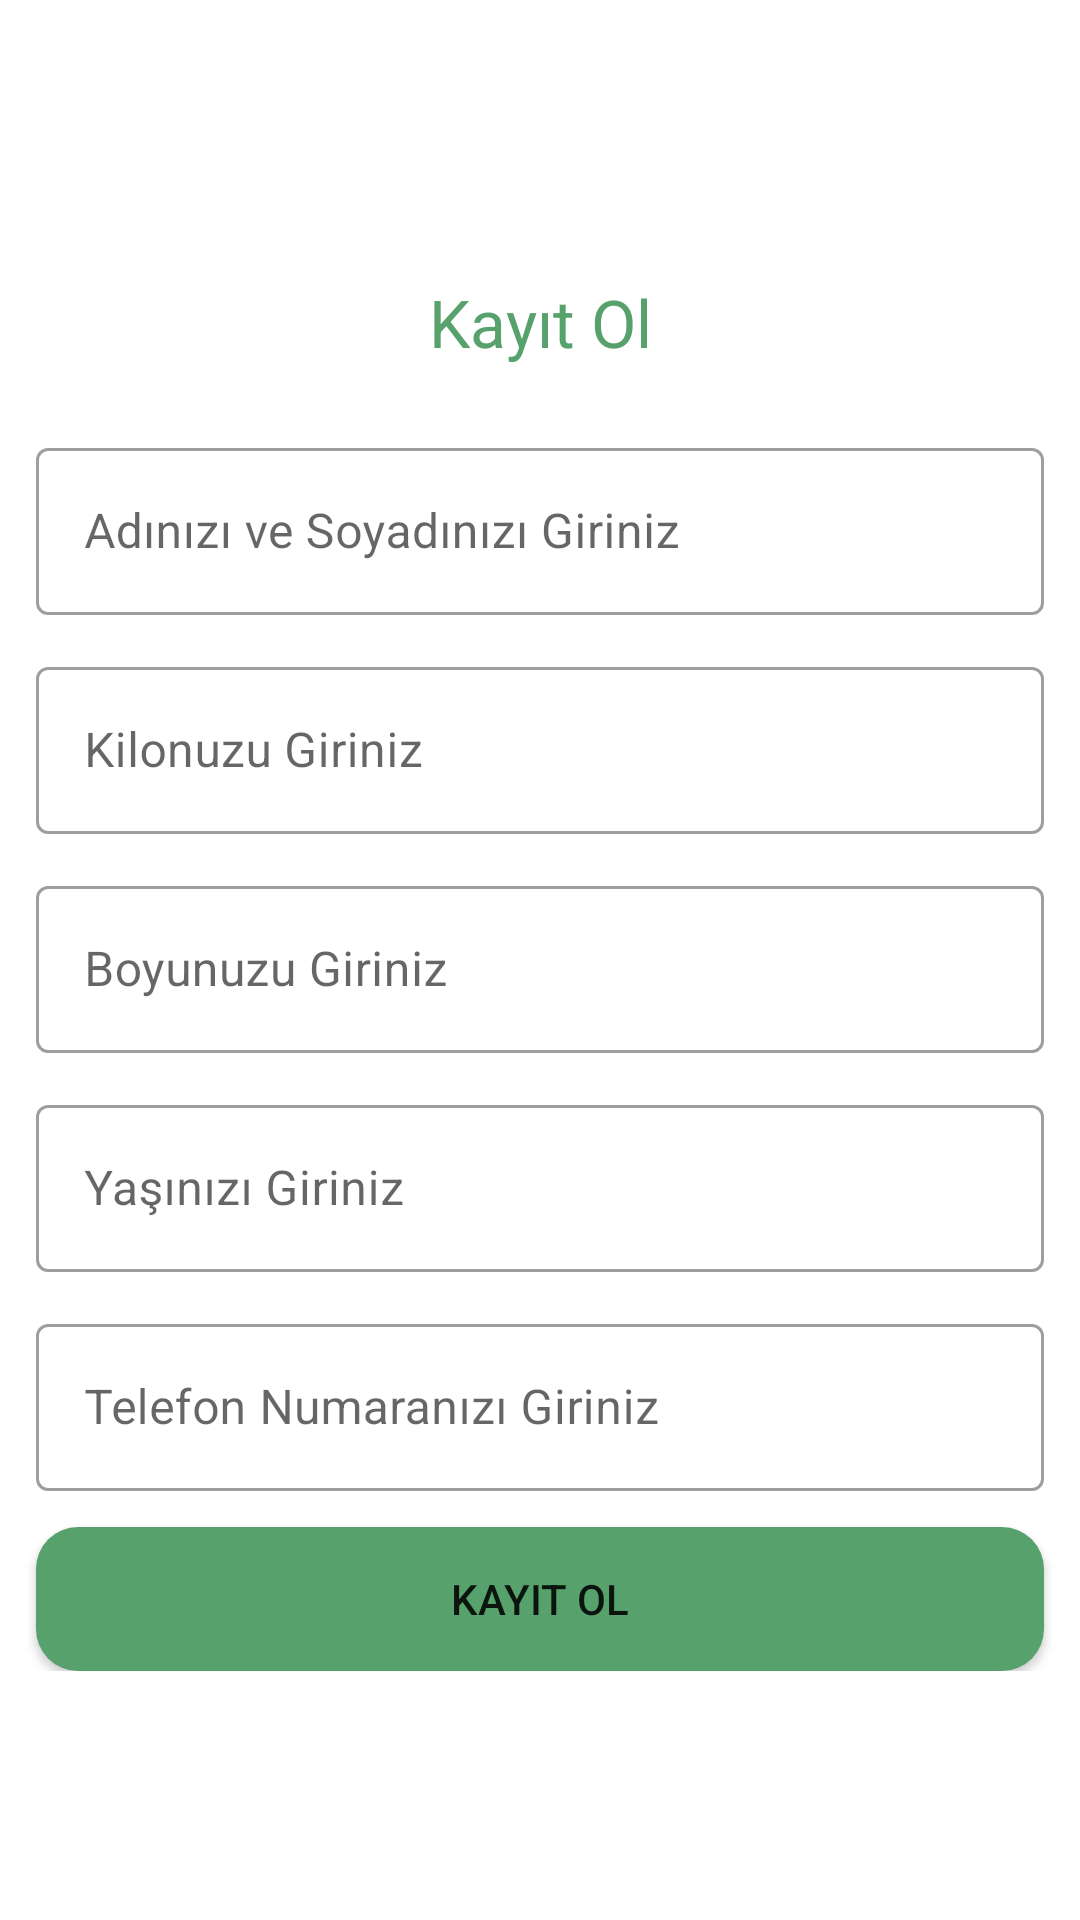

This screen was rendered from an Android layout file. Write that file and the resources it references.
<!-- AndroidManifest.xml: application theme Theme.FamilyMedicineApp -->
<!-- res/layout/fragment_continue_register.xml -->
<?xml version="1.0" encoding="utf-8"?>
<androidx.constraintlayout.widget.ConstraintLayout xmlns:android="http://schemas.android.com/apk/res/android"
    xmlns:app="http://schemas.android.com/apk/res-auto"
    xmlns:tools="http://schemas.android.com/tools"
    android:layout_width="match_parent"
    android:layout_height="match_parent"
    tools:context=".presentation.register.ContinueRegisterFragment">

    <androidx.core.widget.NestedScrollView
        android:layout_width="match_parent"
        android:layout_height="match_parent">

        <LinearLayout
            android:id="@+id/linear1"
            android:layout_width="match_parent"
            android:layout_height="match_parent"
            android:layout_gravity="center"
            android:orientation="vertical">

            <TextView
                android:id="@+id/tvAppTitle"
                android:layout_width="match_parent"
                android:layout_height="wrap_content"
                android:gravity="center"
                android:padding="@dimen/medium_padding"
                android:text="@string/tv_sign_up"
                android:textColor="#56a16c"
                android:textSize="@dimen/double_extra_large_size" />

            <com.google.android.material.textfield.TextInputLayout
                style="@style/Widget.MaterialComponents.TextInputLayout.OutlinedBox"
                android:layout_width="match_parent"
                android:layout_height="wrap_content"
                android:layout_marginLeft="@dimen/medium_margin"
                android:layout_marginTop="@dimen/medium_margin"
                android:layout_marginRight="@dimen/medium_margin"
                android:ems="10"
                android:hint="@string/hint_tv_name">

                <com.google.android.material.textfield.TextInputEditText
                    android:id="@+id/tvName"
                    android:layout_width="match_parent"
                    android:layout_height="wrap_content"
                    android:inputType="text" />

            </com.google.android.material.textfield.TextInputLayout>

            <com.google.android.material.textfield.TextInputLayout
                style="@style/Widget.MaterialComponents.TextInputLayout.OutlinedBox"
                android:layout_width="match_parent"
                android:layout_height="wrap_content"
                android:layout_marginLeft="@dimen/medium_margin"
                android:layout_marginTop="@dimen/medium_margin"
                android:layout_marginRight="@dimen/medium_margin"
                android:ems="10"
                android:hint="@string/hint_et_weight">

                <com.google.android.material.textfield.TextInputEditText
                    android:id="@+id/tvWeight"
                    android:layout_width="match_parent"
                    android:layout_height="wrap_content"
                    android:inputType="number" />
            </com.google.android.material.textfield.TextInputLayout>

            <com.google.android.material.textfield.TextInputLayout
                style="@style/Widget.MaterialComponents.TextInputLayout.OutlinedBox"
                android:layout_width="match_parent"
                android:layout_height="wrap_content"
                android:layout_marginLeft="@dimen/medium_margin"
                android:layout_marginTop="@dimen/medium_margin"
                android:layout_marginRight="@dimen/medium_margin"
                android:ems="10"
                android:hint="@string/hint_et_size">

                <com.google.android.material.textfield.TextInputEditText
                    android:id="@+id/tvSize"
                    android:layout_width="match_parent"
                    android:layout_height="wrap_content"
                    android:inputType="number" />
            </com.google.android.material.textfield.TextInputLayout>

            <com.google.android.material.textfield.TextInputLayout
                style="@style/Widget.MaterialComponents.TextInputLayout.OutlinedBox"
                android:layout_width="match_parent"
                android:layout_height="wrap_content"
                android:layout_marginLeft="@dimen/medium_margin"
                android:layout_marginTop="@dimen/medium_margin"
                android:layout_marginRight="@dimen/medium_margin"
                android:ems="10"
                android:hint="@string/hint_et_age">

                <com.google.android.material.textfield.TextInputEditText
                    android:id="@+id/tvAge"
                    android:layout_width="match_parent"
                    android:layout_height="wrap_content"
                    android:inputType="number" />
            </com.google.android.material.textfield.TextInputLayout>

            <com.google.android.material.textfield.TextInputLayout
                style="@style/Widget.MaterialComponents.TextInputLayout.OutlinedBox"
                android:layout_width="match_parent"
                android:layout_height="wrap_content"
                android:layout_marginLeft="@dimen/medium_margin"
                android:layout_marginTop="@dimen/medium_margin"
                android:layout_marginRight="@dimen/medium_margin"
                android:ems="10"
                android:hint="@string/hint_et_phone_number">

                <com.google.android.material.textfield.TextInputEditText
                    android:id="@+id/tvPhoneNumber"
                    android:layout_width="match_parent"
                    android:layout_height="wrap_content"
                    android:inputType="phone" />
            </com.google.android.material.textfield.TextInputLayout>

            <Button
                android:id="@+id/btnLogin"
                android:layout_width="match_parent"
                android:layout_height="wrap_content"
                android:layout_marginLeft="@dimen/medium_margin"
                android:layout_marginTop="@dimen/medium_margin"
                android:layout_marginRight="@dimen/medium_margin"
                android:background="@drawable/rounded_login"
                android:backgroundTint="#56a16c"
                android:padding="@dimen/small_padding"
                android:text="@string/tv_sign_up" />

        </LinearLayout>
    </androidx.core.widget.NestedScrollView>

    <ProgressBar
        android:id="@+id/progressBar"
        android:layout_width="wrap_content"
        android:layout_height="wrap_content"
        android:layout_gravity="center"
        android:foregroundGravity="center"
        android:visibility="invisible"
        app:layout_constraintBottom_toBottomOf="parent"
        app:layout_constraintEnd_toEndOf="parent"
        app:layout_constraintHorizontal_bias="0.5"
        app:layout_constraintStart_toStartOf="parent"
        app:layout_constraintTop_toTopOf="parent"
        app:layout_constraintVertical_bias="0.5" />
</androidx.constraintlayout.widget.ConstraintLayout>
<!-- resources referenced by this layout -->
<resources>
  <dimen name="double_extra_large_size">22sp</dimen>
  <dimen name="medium_margin">12dp</dimen>
  <dimen name="medium_padding">10dp</dimen>
  <dimen name="small_padding">8dp</dimen>
  <!-- drawable rounded_login (drawable) -->
  <?xml version="1.0" encoding="utf-8"?>
  <shape xmlns:android="http://schemas.android.com/apk/res/android"
      android:shape="rectangle"
      android:padding="10dp">
  
      <solid android:color="#FFFFFF" />
      <corners
          android:bottomRightRadius="14dp"
          android:bottomLeftRadius="14dp"
          android:topLeftRadius="14dp"
          android:topRightRadius="14dp" />
  </shape>
  <string name="hint_et_age">Yaşınızı Giriniz</string>
  <string name="hint_et_phone_number">Telefon Numaranızı Giriniz</string>
  <string name="hint_et_size">Boyunuzu Giriniz</string>
  <string name="hint_et_weight">Kilonuzu Giriniz</string>
  <string name="hint_tv_name">Adınızı ve Soyadınızı Giriniz</string>
  <string name="tv_sign_up">Kayıt Ol</string>
  <style name="Theme.FamilyMedicineApp" parent="Theme.MaterialComponents.DayNight.DarkActionBar">
          
          <item name="colorPrimary">#56A16C</item>
          <item name="colorPrimaryVariant">#56A16C</item>
          <item name="colorOnPrimary">@color/white</item>
          
          <item name="colorSecondary">@color/teal_200</item>
          <item name="colorSecondaryVariant">@color/teal_700</item>
          <item name="colorOnSecondary">@color/black</item>
          
          <item name="android:statusBarColor" tools:targetApi="l">?attr/colorPrimaryVariant</item>
          
      </style>
  <color name="white">#FFFFFFFF</color>
  <color name="teal_200">#FF03DAC5</color>
  <color name="teal_700">#FF018786</color>
  <color name="black">#FF000000</color>
</resources>
